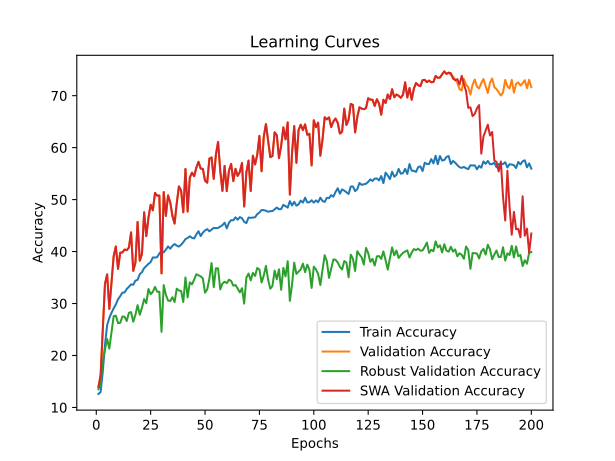

The table this chart was drawn from, first rows:
time; train_accuracy; train_loss; valid_accuracy; valid_loss; valid_accuracy_robust; valid_accuracy_swa; valid_accuracy_robust_swa
114,2560; 12,5946; 2,8194; 13,9175; 2,7364; 13,5000; 13,9175; 13,5000
232,3809; 12,9673; 2,8077; 16,2371; 2,7095; 14,5690; 16,2371; 14,5690
352,9358; 16,8913; 2,8418; 24,7621; 3,7545; 18,9655; 24,7621; 18,9655
473,9128; 22,0129; 2,7264; 33,7629; 2,2531; 21,1552; 33,7629; 21,1552
606,7138; 25,8553; 2,6085; 35,6067; 2,2783; 23,1724; 35,6067; 23,1724
722,4547; 27,2316; 2,5780; 28,9651; 2,2744; 21,3276; 28,9651; 21,3276
837,9370; 28,2242; 2,5569; 34,0801; 2,1610; 24,4483; 34,0801; 24,4483
957,2931; 29,0690; 2,5331; 39,1356; 2,0043; 27,5690; 39,1356; 27,5690
1081,9124; 29,8255; 2,5176; 40,9794; 1,9926; 27,6724; 40,9794; 27,6724
1216,8627; 30,8225; 2,5004; 36,6574; 2,1503; 26,2241; 36,6574; 26,2241
1338,9570; 31,4114; 2,4820; 39,7700; 2,1024; 26,2759; 39,7700; 26,2759
1475,4374; 32,1018; 2,4680; 39,8295; 1,9597; 27,5000; 39,8295; 27,5000
1599,0255; 32,1261; 2,4703; 40,3846; 1,9837; 27,4655; 40,3846; 27,4655
1731,1046; 32,8054; 2,4544; 40,2657; 2,0153; 26,6379; 40,2657; 26,6379
1859,8193; 33,2179; 2,4498; 40,7613; 1,9847; 28,2241; 40,7613; 28,2241
1987,3486; 33,6833; 2,4381; 43,6955; 1,8827; 28,3448; 43,6955; 28,3448
2105,0800; 33,6083; 2,4350; 36,2807; 2,1579; 26,5000; 36,2807; 26,5000
2226,7871; 34,4046; 2,4310; 37,8668; 2,0724; 27,8276; 37,8668; 27,8276
2354,5909; 34,5524; 2,4234; 45,6979; 1,8131; 29,6897; 45,6979; 29,6897
2480,5658; 35,6464; 2,4035; 38,2435; 2,0683; 27,8448; 38,2435; 27,8448
2608,0159; 36,0368; 2,4027; 39,5123; 1,9878; 29,1724; 39,5123; 29,1724
2738,5225; 36,8066; 2,3792; 47,5615; 1,7747; 30,8621; 47,5615; 30,8621
2865,7776; 37,2080; 2,3667; 42,9619; 2,0977; 30,0517; 42,9619; 30,0517
2982,3324; 37,6425; 2,3639; 46,5504; 1,7739; 32,7931; 46,5504; 32,7931
3092,8992; 37,9712; 2,3567; 49,0087; 1,7216; 31,7931; 49,0087; 31,7931
3211,9090; 38,8689; 2,3369; 47,9381; 1,7342; 32,2414; 47,9381; 32,2414
3323,8791; 38,8402; 2,3326; 51,2887; 1,6258; 33,2069; 51,2887; 33,2069
3445,0751; 38,9307; 2,3408; 50,7534; 1,6371; 32,2586; 50,7534; 32,2586
3553,4107; 39,6277; 2,3171; 50,7732; 1,6488; 32,2759; 50,7732; 32,2759
3662,8577; 40,0887; 2,3010; 35,8049; 2,0649; 24,5517; 35,8049; 24,5517
3781,3264; 39,8482; 2,3207; 51,4473; 1,6632; 33,5517; 51,4473; 33,5517
3896,6416; 40,3754; 2,3102; 46,8477; 1,8202; 31,6724; 46,8477; 31,6724
4011,1296; 40,9996; 2,2981; 50,8128; 1,6657; 30,5862; 50,8128; 30,5862
4131,9449; 40,5497; 2,2996; 49,4647; 1,7058; 30,4828; 49,4647; 30,4828
4246,0513; 41,1055; 2,2843; 46,8874; 1,7914; 31,2069; 46,8874; 31,2069
4362,1299; 41,4408; 2,2814; 45,3807; 1,8415; 30,2931; 45,3807; 30,2931
4478,0277; 41,1452; 2,2932; 49,3061; 1,6924; 32,8621; 49,3061; 32,8621
4594,8891; 40,9533; 2,2950; 52,5377; 1,6030; 32,5000; 52,5377; 32,5000
4708,4629; 41,3040; 2,2776; 51,7248; 1,6289; 32,4138; 51,7248; 32,4138
4818,7772; 41,7915; 2,2792; 47,5615; 1,7258; 30,2931; 47,5615; 30,2931
4930,4464; 42,4002; 2,2638; 55,8882; 1,5260; 35,0172; 55,8882; 35,0172
5039,7477; 42,6142; 2,2612; 47,7002; 1,7331; 31,1724; 47,7002; 31,1724
5146,7500; 42,9473; 2,2496; 54,2427; 1,5627; 34,0862; 54,2427; 34,0862
5260,3757; 42,6385; 2,2640; 55,1745; 1,5173; 33,6897; 55,1745; 33,6897
5370,6965; 42,5194; 2,2562; 54,5004; 1,5801; 34,6034; 54,5004; 34,6034
5484,0172; 43,2958; 2,2446; 56,1261; 1,4951; 35,6379; 56,1261; 35,6379
5600,9011; 43,9156; 2,2437; 57,2760; 1,5053; 35,4310; 57,2760; 35,4310
5717,1248; 42,9848; 2,2507; 55,9675; 1,5193; 35,2241; 55,9675; 35,2241
5825,8945; 43,6399; 2,2379; 55,9080; 1,5243; 34,8448; 55,9080; 34,8448
5934,7340; 44,0633; 2,2260; 53,6281; 1,5407; 32,0862; 53,6281; 32,0862
6043,9049; 44,3214; 2,2225; 53,2514; 1,5620; 32,7241; 53,2514; 32,7241
6166,1188; 43,8891; 2,2283; 57,8906; 1,4823; 34,7931; 57,8906; 34,7931
6272,6677; 44,2398; 2,2224; 58,1086; 1,4368; 37,7931; 58,1086; 37,7931
6391,7035; 44,5596; 2,2151; 53,9849; 1,5623; 33,1552; 53,9849; 33,1552
6509,1066; 44,4957; 2,2184; 58,6638; 1,4252; 36,7931; 58,6638; 36,7931
6620,2521; 44,5420; 2,2225; 61,1023; 1,3483; 36,7586; 61,1023; 36,7586
6743,3063; 44,8067; 2,2196; 55,5115; 1,5438; 32,7241; 55,5115; 32,7241
6853,1042; 45,0780; 2,2076; 51,6653; 1,6059; 33,8448; 51,6653; 33,8448
6975,7333; 45,5632; 2,1972; 56,4830; 1,4856; 34,1897; 56,4830; 34,1897
7085,7231; 44,4670; 2,2176; 51,6257; 1,6200; 33,9310; 51,6257; 33,9310
... 140 more rows
